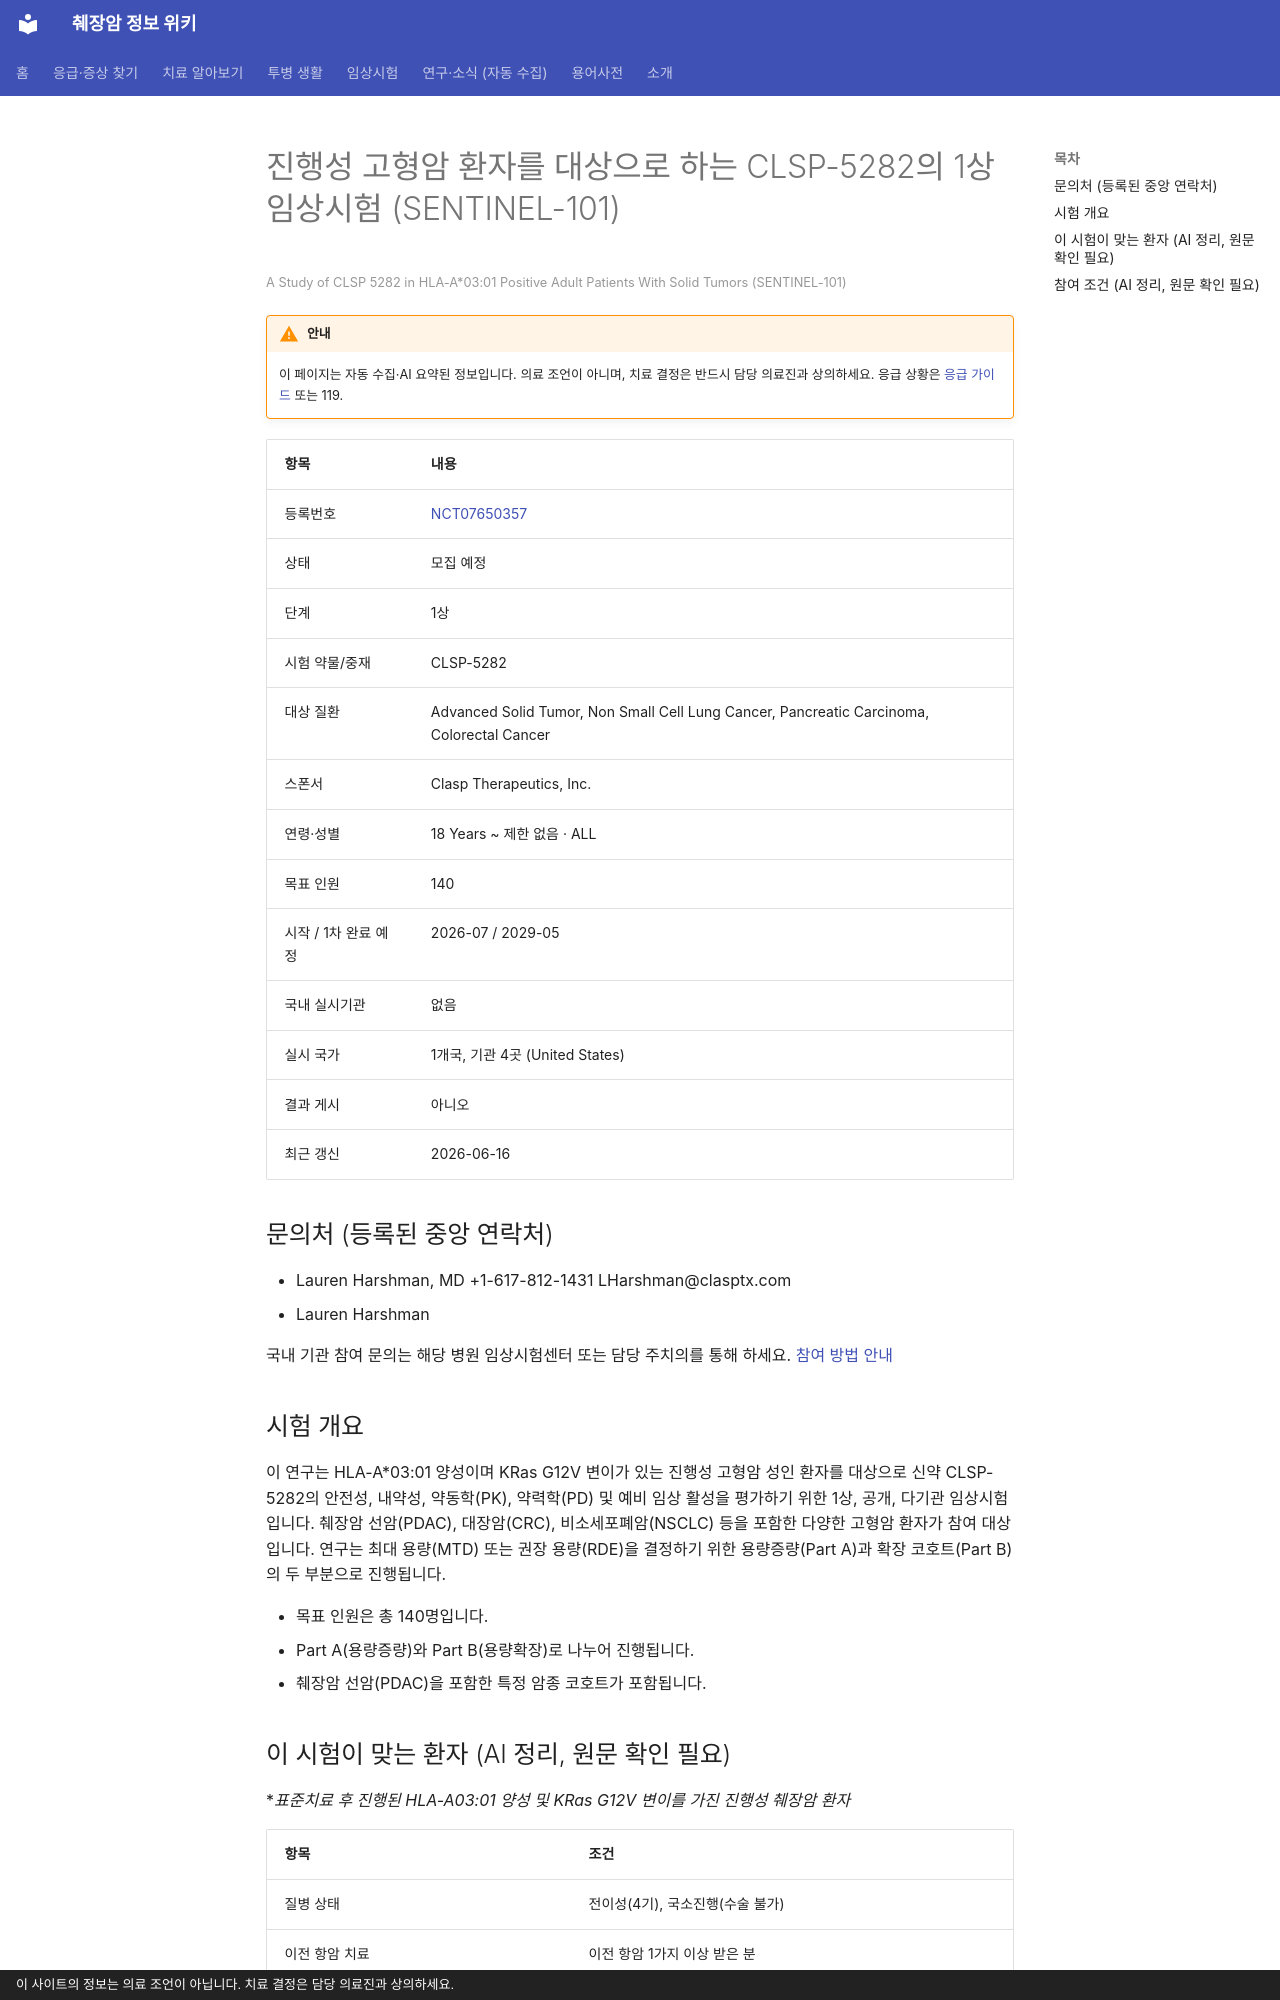

repository: hizorro88-rgb/papersearcher · page: _generated/trials/NCT07650357/index.html · generator: mkdocs · copyright: 이 사이트의 정보는 의료 조언이 아닙니다. 치료 결정은 담당 의료진과 상의하세요.

---
title: "NCT07650357 진행성 고형암 환자를 대상으로 하는 CLSP-5282의 1상 임상시험 (SENTINEL-101)"
description: "1상 · 모집 예정"
comments: true
search:
  boost: 0.4
---

# 진행성 고형암 환자를 대상으로 하는 CLSP-5282의 1상 임상시험 (SENTINEL-101)

<small>A Study of CLSP 5282 in HLA-A*03:01 Positive Adult Patients With Solid Tumors (SENTINEL-101)</small>

!!! warning "안내"
    이 페이지는 자동 수집·AI 요약된 정보입니다. 의료 조언이 아니며, 치료 결정은 반드시 담당 의료진과 상의하세요. 응급 상황은 [응급 가이드](../../guides/emergency/index.md) 또는 119.

| 항목 | 내용 |
|---|---|
| 등록번호 | [NCT07650357](https://clinicaltrials.gov/study/NCT07650357) |
| 상태 | 모집 예정 |
| 단계 | 1상 |
| 시험 약물/중재 | CLSP-5282 |
| 대상 질환 | Advanced Solid Tumor, Non Small Cell Lung Cancer, Pancreatic Carcinoma, Colorectal Cancer |
| 스폰서 | Clasp Therapeutics, Inc. |
| 연령·성별 | 18 Years ~ 제한 없음 · ALL |
| 목표 인원 | 140 |
| 시작 / 1차 완료 예정 | 2026-07 / 2029-05 |
| 국내 실시기관 | 없음 |
| 실시 국가 | 1개국, 기관 4곳 (United States) |
| 결과 게시 | 아니오 |
| 최근 갱신 | 2026-06-16 |

## 문의처 (등록된 중앙 연락처)

- Lauren Harshman, MD +1-617-812-1431 LHarshman@clasptx.com
- Lauren Harshman 

국내 기관 참여 문의는 해당 병원 임상시험센터 또는 담당 주치의를 통해 하세요. [참여 방법 안내](../../guides/trials/how-to-apply.md)

## 시험 개요

이 연구는 HLA-A*03:01 양성이며 KRas G12V 변이가 있는 진행성 고형암 성인 환자를 대상으로 신약 CLSP-5282의 안전성, 내약성, 약동학(PK), 약력학(PD) 및 예비 임상 활성을 평가하기 위한 1상, 공개, 다기관 임상시험입니다. 췌장암 선암(PDAC), 대장암(CRC), 비소세포폐암(NSCLC) 등을 포함한 다양한 고형암 환자가 참여 대상입니다. 연구는 최대 용량(MTD) 또는 권장 용량(RDE)을 결정하기 위한 용량증량(Part A)과 확장 코호트(Part B)의 두 부분으로 진행됩니다.

- 목표 인원은 총 140명입니다.
- Part A(용량증량)와 Part B(용량확장)로 나누어 진행됩니다.
- 췌장암 선암(PDAC)을 포함한 특정 암종 코호트가 포함됩니다.

## 이 시험이 맞는 환자 (AI 정리, 원문 확인 필요)

**표준치료 후 진행된 HLA-A*03:01 양성 및 KRas G12V 변이를 가진 진행성 췌장암 환자**

| 항목 | 조건 |
|---|---|
| 질병 상태 | 전이성(4기), 국소진행(수술 불가) |
| 이전 항암 치료 | 이전 항암 1가지 이상 받은 분 |
| 필요한 유전자·표지자 | KRAS G12V |
| ECOG 수행능력 | 1 이하 |

주요 제외 기준: 다른 KRas G12V 표적 치료 이력 · 활동성 뇌전이 또는 중추신경계 질환 · 활동성 감염 · 최근 2년 이내 다른 암 병력

내 상황에 맞는지 한 번에 보려면 [맞춤 임상시험 찾기](../../guides/trials/finder.md).
